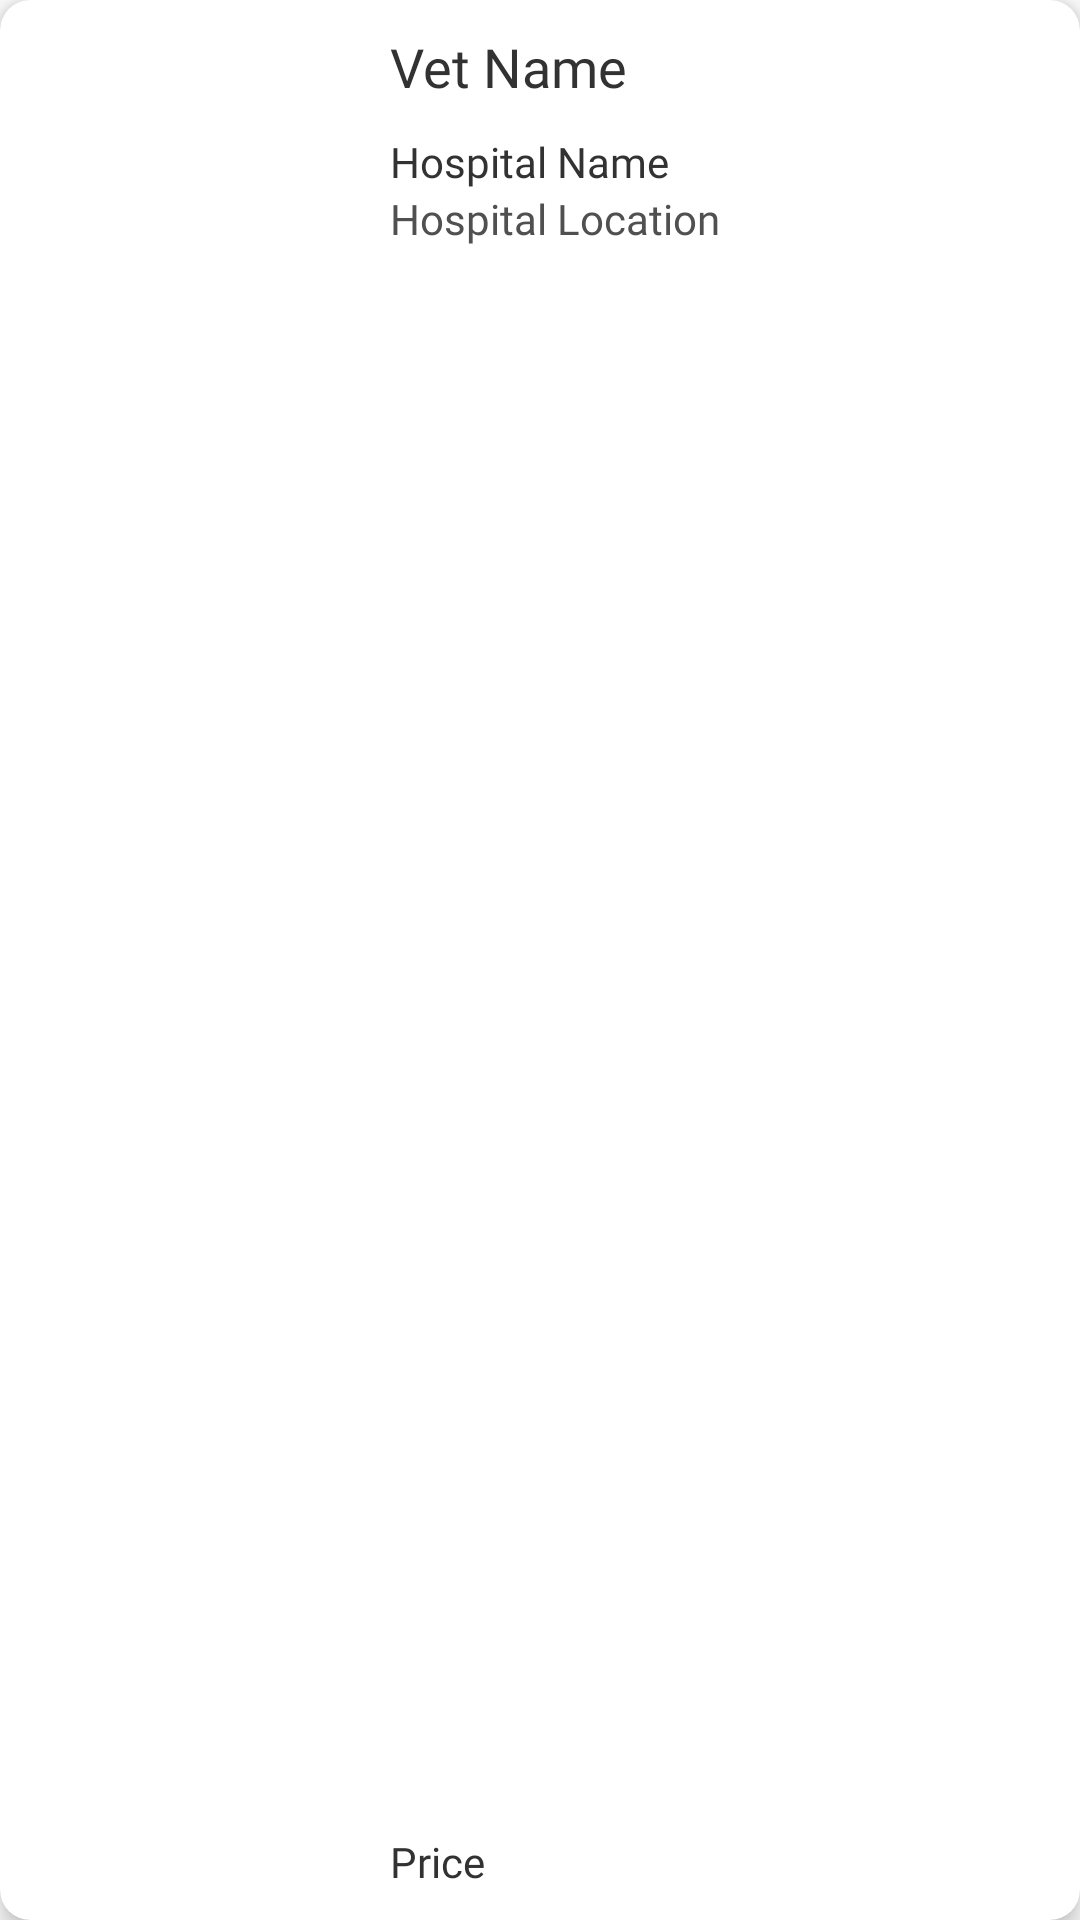

This screen was rendered from an Android layout file. Write that file and the resources it references.
<!-- AndroidManifest.xml: application theme Theme.Paw -->
<!-- res/layout/vet_item.xml -->
<?xml version="1.0" encoding="utf-8"?>
<androidx.cardview.widget.CardView xmlns:android="http://schemas.android.com/apk/res/android"
    xmlns:app="http://schemas.android.com/apk/res-auto"
    xmlns:tools="http://schemas.android.com/tools"
    android:layout_width="match_parent"
    android:layout_height="@dimen/_150dp"
    android:layout_marginStart="@dimen/_20dp"
    android:layout_marginTop="@dimen/_10dp"
    android:layout_marginEnd="@dimen/_20dp"
    android:layout_marginBottom="@dimen/_10dp"
    app:cardCornerRadius="@dimen/_10dp"
    app:cardElevation="@dimen/_5dp">

    <androidx.constraintlayout.widget.ConstraintLayout
        android:layout_width="match_parent"
        android:layout_height="match_parent"
        android:padding="@dimen/_10dp">

        <ImageView
            android:id="@+id/ivVetItem"
            android:layout_width="110dp"
            android:layout_height="match_parent"
            android:contentDescription="@string/imageview"
            android:scaleType="centerCrop"
            app:layout_constraintBottom_toBottomOf="parent"
            app:layout_constraintStart_toStartOf="parent"
            app:layout_constraintTop_toTopOf="parent"
            tools:srcCompat="@tools:sample/avatars" />

        <TextView
            android:id="@+id/tvNameVetItem"
            style="@style/TextStyleSemiBold"
            android:layout_width="wrap_content"
            android:layout_height="wrap_content"
            android:layout_marginStart="@dimen/_10dp"
            android:text="@string/vet_name"
            android:textColor="@color/black32"
            app:layout_constraintStart_toEndOf="@+id/ivVetItem"
            app:layout_constraintTop_toTopOf="@+id/ivVetItem" />

        <TextView
            android:id="@+id/tvHospitalNameVetItem"
            android:layout_width="wrap_content"
            android:layout_height="wrap_content"
            android:layout_marginTop="@dimen/_10dp"
            android:fontFamily="@font/poppins_semibold"
            android:text="@string/hospital_name"
            android:textColor="@color/black32"
            android:textSize="@dimen/_14sp"
            app:layout_constraintStart_toStartOf="@+id/tvNameVetItem"
            app:layout_constraintTop_toBottomOf="@+id/tvNameVetItem" />

        <TextView
            android:id="@+id/tvHospitalLocationVetItem"
            android:layout_width="wrap_content"
            android:layout_height="wrap_content"
            android:fontFamily="@font/poppins_medium"
            android:text="@string/hospital_location"
            android:textColor="@color/black50"
            android:textSize="@dimen/_14sp"
            app:layout_constraintStart_toStartOf="@+id/tvHospitalNameVetItem"
            app:layout_constraintTop_toBottomOf="@+id/tvHospitalNameVetItem" />

        <TextView
            android:id="@+id/tvPriceVetItem"
            android:layout_width="wrap_content"
            android:layout_height="wrap_content"
            android:fontFamily="@font/poppins_semibold"
            android:text="@string/price"
            android:textColor="@color/black32"
            android:textSize="@dimen/_14sp"
            app:layout_constraintBottom_toBottomOf="@+id/ivVetItem"
            app:layout_constraintStart_toStartOf="@+id/tvHospitalLocationVetItem" />

    </androidx.constraintlayout.widget.ConstraintLayout>

</androidx.cardview.widget.CardView>
<!-- resources referenced by this layout -->
<resources>
  <color name="black32">#323232</color>
  <color name="black50">#505050</color>
  <dimen name="_10dp">10dp</dimen>
  <dimen name="_14sp">14sp</dimen>
  <dimen name="_150dp">150dp</dimen>
  <dimen name="_20dp">20dp</dimen>
  <dimen name="_5dp">5dp</dimen>
  <string name="hospital_location">Hospital Location</string>
  <string name="hospital_name">Hospital Name</string>
  <string name="imageview">ImageView</string>
  <string name="price">Price</string>
  <string name="vet_name">Vet Name</string>
  <style name="TextStyleSemiBold">
          <item name="android:fontFamily">@font/poppins_semibold</item>
          <item name="android:textSize">@dimen/_18sp</item>
      </style>
  <style name="Theme.Paw" parent="Theme.MaterialComponents.DayNight.DarkActionBar">
          
          <item name="colorPrimary">@color/yellow</item>
          <item name="colorPrimaryVariant">@color/yellow</item>
          <item name="colorOnPrimary">@color/white</item>
          
          <item name="colorSecondary">@color/teal_200</item>
          <item name="colorSecondaryVariant">@color/teal_700</item>
          <item name="colorOnSecondary">@color/black</item>
          
          <item name="android:statusBarColor" tools:targetApi="l">?attr/colorPrimaryVariant</item>
          
      </style>
  <dimen name="_18sp">18sp</dimen>
  <color name="yellow">#FDC761</color>
  <color name="white">#FFFFFFFF</color>
  <color name="teal_200">#FF03DAC5</color>
  <color name="teal_700">#FF018786</color>
  <color name="black">#FF000000</color>
</resources>
